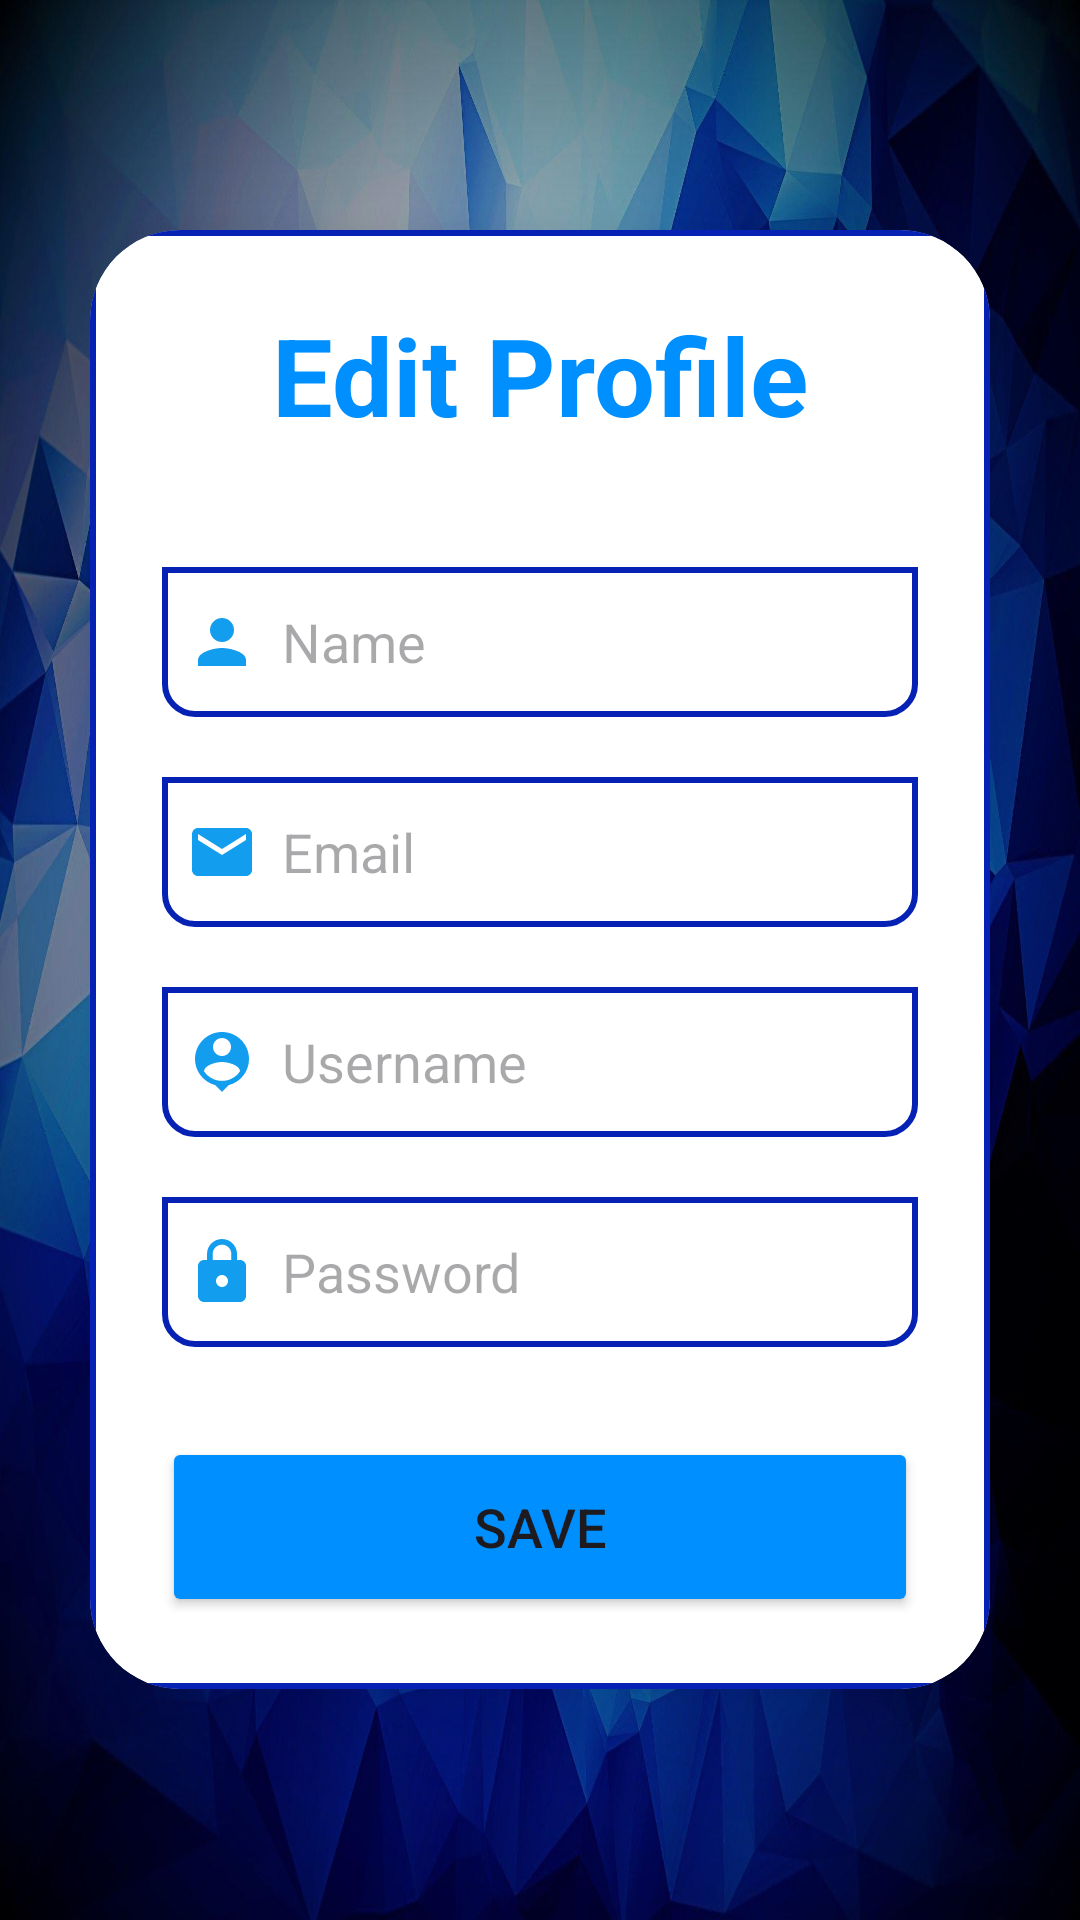

Layout XML and referenced resources for this Android screen:
<!-- AndroidManifest.xml: application theme Theme.New2 -->
<!-- res/layout/fragment_edit_profile.xml -->
<?xml version="1.0" encoding="utf-8"?>
<LinearLayout
    xmlns:android="http://schemas.android.com/apk/res/android"
    xmlns:app="http://schemas.android.com/apk/res-auto"
    xmlns:tools="http://schemas.android.com/tools"
    android:layout_width="match_parent"
    android:layout_height="match_parent"
    android:orientation="vertical"
    android:gravity="center"
    android:background="@drawable/bg_2"
    tools:context=".EditProfileFragment">

    <androidx.cardview.widget.CardView
        android:layout_width="match_parent"
        android:layout_height="wrap_content"
        android:layout_margin="30dp"
        app:cardCornerRadius="30dp"
        app:cardElevation="20dp">

        <LinearLayout
            android:layout_width="match_parent"
            android:layout_height="wrap_content"
            android:orientation="vertical"
            android:layout_gravity="center_horizontal"
            android:padding="24dp"
            android:background="@drawable/card_border">

            <TextView
                android:layout_width="match_parent"
                android:layout_height="wrap_content"
                android:text="Edit Profile"
                android:textSize="36sp"
                android:textAlignment="center"
                android:textStyle="bold"
                android:textColor="@color/blue2"/>

            <EditText
                android:layout_width="match_parent"
                android:layout_height="50dp"
                android:id="@+id/editName"
                android:background="@drawable/card_border"
                android:layout_marginTop="40dp"
                android:padding="8dp"
                android:hint="Name"
                android:drawableLeft="@drawable/baseline_person_24"
                android:drawablePadding="8dp"
                android:textColor="@color/black"/>

            <EditText
                android:layout_width="match_parent"
                android:layout_height="50dp"
                android:id="@+id/editEmail"
                android:background="@drawable/card_border"
                android:layout_marginTop="20dp"
                android:padding="8dp"
                android:hint="Email"
                android:drawableLeft="@drawable/baseline_email_24"
                android:drawablePadding="8dp"
                android:textColor="@color/black"/>


            <EditText
                android:layout_width="match_parent"
                android:layout_height="50dp"
                android:id="@+id/editUsername"
                android:background="@drawable/card_border"
                android:layout_marginTop="20dp"
                android:padding="8dp"
                android:hint="Username"
                android:drawableLeft="@drawable/baseline_person_pin_24"
                android:drawablePadding="8dp"
                android:textColor="@color/black"/>

            <EditText
                android:layout_width="match_parent"
                android:layout_height="50dp"
                android:id="@+id/editPassword"
                android:background="@drawable/card_border"
                android:layout_marginTop="20dp"
                android:padding="8dp"
                android:hint="Password"
                android:inputType="textPassword"
                android:drawableLeft="@drawable/baseline_lock_24"
                android:drawablePadding="8dp"
                android:textColor="@color/black"/>

            <Button
                android:layout_width="match_parent"
                android:layout_height="60dp"
                android:text="Save"
                android:id="@+id/saveButton"
                android:textSize="18sp"
                android:layout_marginTop="30dp"
                android:backgroundTint="@color/blue2"
                app:cornerRadius = "20dp"/>

        </LinearLayout>

    </androidx.cardview.widget.CardView>

</LinearLayout>
<!-- resources referenced by this layout -->
<resources>
  <color name="black">#FF000000</color>
  <color name="blue2">#008FFF</color>
  <!-- drawable baseline_email_24 (drawable) -->
  <vector android:height="24dp" android:tint="#139DEE"
      android:viewportHeight="24" android:viewportWidth="24"
      android:width="24dp" xmlns:android="http://schemas.android.com/apk/res/android">
      <path android:fillColor="@android:color/white" android:pathData="M20,4L4,4c-1.1,0 -1.99,0.9 -1.99,2L2,18c0,1.1 0.9,2 2,2h16c1.1,0 2,-0.9 2,-2L22,6c0,-1.1 -0.9,-2 -2,-2zM20,8l-8,5 -8,-5L4,6l8,5 8,-5v2z"/>
  </vector>
  <!-- drawable baseline_lock_24 (drawable) -->
  <vector android:height="24dp" android:tint="#139DEE"
      android:viewportHeight="24" android:viewportWidth="24"
      android:width="24dp" xmlns:android="http://schemas.android.com/apk/res/android">
      <path android:fillColor="@android:color/white" android:pathData="M18,8h-1L17,6c0,-2.76 -2.24,-5 -5,-5S7,3.24 7,6v2L6,8c-1.1,0 -2,0.9 -2,2v10c0,1.1 0.9,2 2,2h12c1.1,0 2,-0.9 2,-2L20,10c0,-1.1 -0.9,-2 -2,-2zM12,17c-1.1,0 -2,-0.9 -2,-2s0.9,-2 2,-2 2,0.9 2,2 -0.9,2 -2,2zM15.1,8L8.9,8L8.9,6c0,-1.71 1.39,-3.1 3.1,-3.1 1.71,0 3.1,1.39 3.1,3.1v2z"/>
  </vector>
  <!-- drawable baseline_person_24 (drawable) -->
  <vector android:height="24dp" android:tint="#139DEE"
      android:viewportHeight="24" android:viewportWidth="24"
      android:width="24dp" xmlns:android="http://schemas.android.com/apk/res/android">
      <path android:fillColor="@android:color/white" android:pathData="M12,12c2.21,0 4,-1.79 4,-4s-1.79,-4 -4,-4 -4,1.79 -4,4 1.79,4 4,4zM12,14c-2.67,0 -8,1.34 -8,4v2h16v-2c0,-2.66 -5.33,-4 -8,-4z"/>
  </vector>
  <!-- drawable baseline_person_pin_24 (drawable) -->
  <vector android:height="24dp" android:tint="#139DEE"
      android:viewportHeight="24" android:viewportWidth="24"
      android:width="24dp" xmlns:android="http://schemas.android.com/apk/res/android">
      <path android:fillColor="@android:color/white" android:pathData="M12,2c-4.97,0 -9,4.03 -9,9 0,4.17 2.84,7.67 6.69,8.69L12,22l2.31,-2.31C18.16,18.67 21,15.17 21,11c0,-4.97 -4.03,-9 -9,-9zM12,4c1.66,0 3,1.34 3,3s-1.34,3 -3,3 -3,-1.34 -3,-3 1.34,-3 3,-3zM12,18.3c-2.5,0 -4.71,-1.28 -6,-3.22 0.03,-1.99 4,-3.08 6,-3.08 1.99,0 5.97,1.09 6,3.08 -1.29,1.94 -3.5,3.22 -6,3.22z"/>
  </vector>
  <!-- drawable bg_2: jpg bitmap (drawable, 304648 bytes) -->
  <!-- drawable card_border (drawable) -->
  <?xml version="1.0" encoding="utf-8"?>
  <shape xmlns:android="http://schemas.android.com/apk/res/android">
      <corners
          android:bottomLeftRadius="10dp"
          android:bottomRightRadius="10dp"/>
      <stroke
          android:color="@color/blue1"
          android:width="2dp"/>
  </shape>
  <style name="Theme.New2" parent="Base.Theme.New2" />
  <color name="blue1">#0522B4</color>
  <style name="Base.Theme.New2" parent="Theme.Material3.DayNight.NoActionBar">
          
          
  
          
          <item name="colorPrimary">@color/blue2</item>
          <item name="colorPrimaryVariant">@color/blue1</item>
          <item name="colorOnPrimary">@color/white</item>
          
          <item name="colorSecondary">@color/blue2</item>
          <item name="colorSecondaryVariant">@color/blue1</item>
          <item name="colorOnSecondary">@color/black</item>
          
      </style>
  <color name="white">#FFFFFFFF</color>
</resources>
